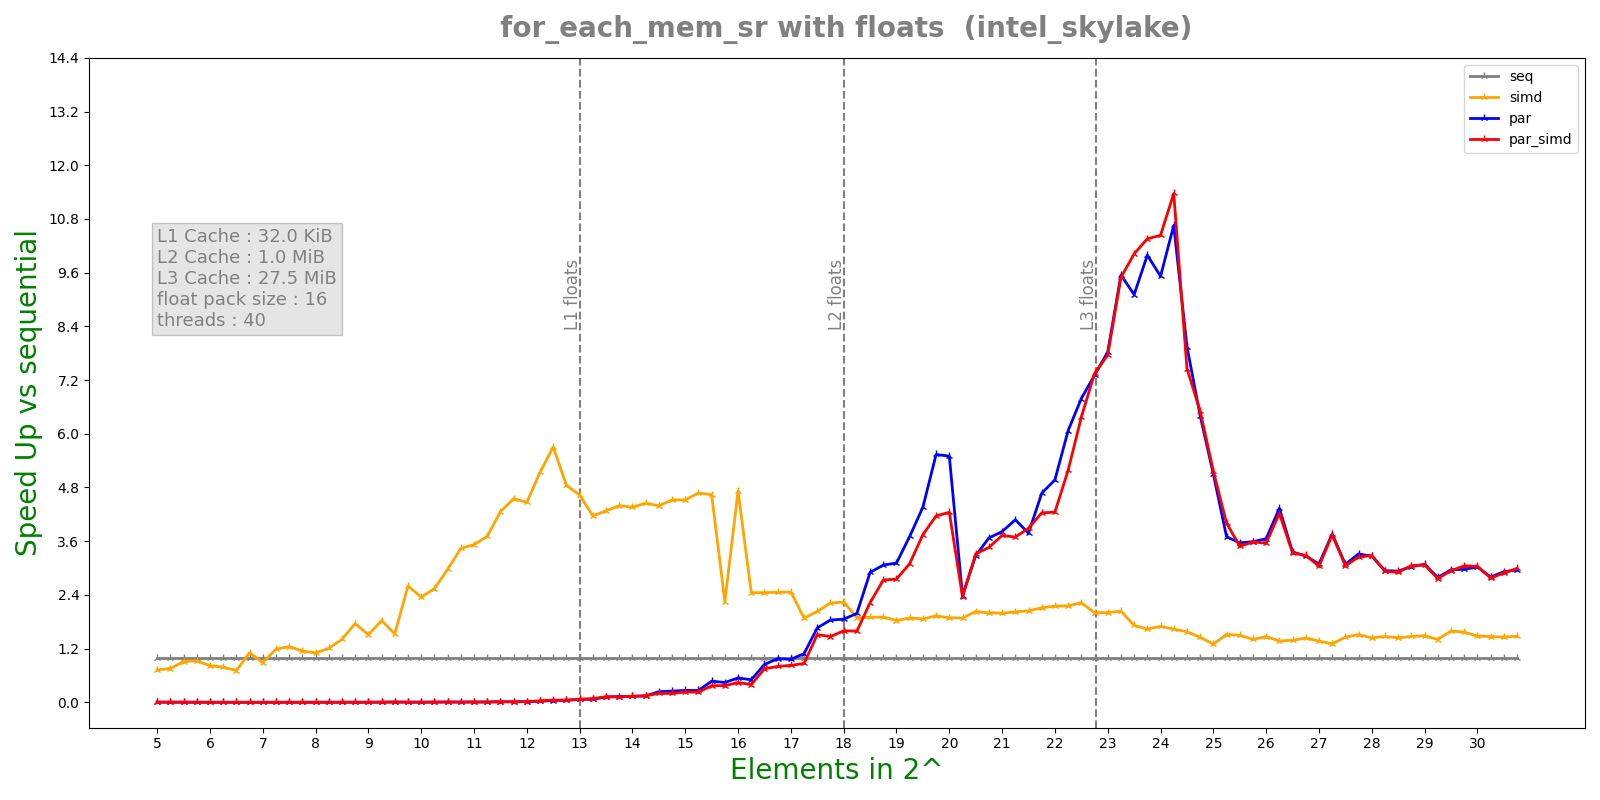

Source data for this figure (header and first rows):
n, lane, threads, seq, simd, par, par_simd
5, 16, 40, 1.31e-07, 1.85e-07, 5.0692e-05, 5.1293e-05
5, 16, 40, 1.05e-07, 1.09e-07, 2.6517e-05, 1.7548e-05
5, 16, 40, 6.9e-08, 1.25e-07, 1.9228e-05, 2.2781e-05
5, 16, 40, 7.9e-08, 8.9e-08, 2.2177e-05, 2.4156e-05
5, 16, 40, 7.7e-08, 9.1e-08, 1.9609e-05, 2.1528e-05
5.25, 16, 40, 7.7e-08, 1.09e-07, 4.565e-05, 5.043e-05
5.25, 16, 40, 8.9e-08, 1.15e-07, 3.5369e-05, 3.2806e-05
5.25, 16, 40, 9.1e-08, 1.2e-07, 2.6515e-05, 3.1026e-05
5.25, 16, 40, 9.3e-08, 1.18e-07, 2.5965e-05, 3.2917e-05
5.25, 16, 40, 7.2e-08, 1.33e-07, 3.5758e-05, 3.6765e-05
5.5, 16, 40, 1.22e-07, 1.19e-07, 4.3214e-05, 3.8633e-05
5.5, 16, 40, 1.11e-07, 1.28e-07, 5.5482e-05, 4.6827e-05
5.5, 16, 40, 9.5e-08, 1.24e-07, 5.0169e-05, 4.6417e-05
5.5, 16, 40, 9.2e-08, 1.22e-07, 5.5854e-05, 6.2115e-05
5.5, 16, 40, 1.18e-07, 1.17e-07, 4.8514e-05, 5.1459e-05
5.75, 16, 40, 1.12e-07, 1.26e-07, 6.2234e-05, 7.1426e-05
5.75, 16, 40, 1.12e-07, 1.26e-07, 7.8034e-05, 8.8391e-05
5.75, 16, 40, 9.4e-08, 1.12e-07, 7.1799e-05, 7.3334e-05
5.75, 16, 40, 7e-08, 7.8e-08, 7.6739e-05, 8.9409e-05
5.75, 16, 40, 1.13e-07, 1.21e-07, 7.8148e-05, 0.0001022
6, 16, 40, 9.6e-08, 1.15e-07, 8.3912e-05, 8.8436e-05
6, 16, 40, 9.3e-08, 8.8e-08, 9.9212e-05, 0.000104
6, 16, 40, 6.1e-08, 9.6e-08, 9.9657e-05, 0.0001153
6, 16, 40, 9.4e-08, 1.26e-07, 0.0001193, 0.0001308
6, 16, 40, 9.6e-08, 1.25e-07, 0.0001258, 0.0001434
6.25, 16, 40, 1e-07, 1.29e-07, 0.0001316, 0.0001258
6.25, 16, 40, 9.6e-08, 1.24e-07, 0.0001408, 0.0001426
6.25, 16, 40, 1.01e-07, 1.27e-07, 0.0001448, 0.0001352
6.25, 16, 40, 9.6e-08, 1.49e-07, 0.000168, 0.0001742
6.25, 16, 40, 1.04e-07, 1.27e-07, 0.0002046, 0.000205
6.5, 16, 40, 9.3e-08, 1.32e-07, 0.000239, 0.0002055
6.5, 16, 40, 1.14e-07, 1.5e-07, 0.0001066, 0.0002219
6.5, 16, 40, 8.5e-08, 1.25e-07, 0.0002051, 0.0002353
6.5, 16, 40, 9.2e-08, 1.3e-07, 0.0002376, 0.0002257
6.5, 16, 40, 9.1e-08, 8.9e-08, 0.0002458, 0.0002972
6.75, 16, 40, 1.42e-07, 1.3e-07, 0.0002274, 0.0002776
6.75, 16, 40, 1.28e-07, 1.24e-07, 0.0002528, 0.0002916
6.75, 16, 40, 1.36e-07, 1.28e-07, 0.0002598, 0.0002765
6.75, 16, 40, 1.43e-07, 1.37e-07, 0.0002955, 0.0001706
6.75, 16, 40, 1.47e-07, 1.22e-07, 0.0001921, 0.0003212
7, 16, 40, 1.17e-07, 1.32e-07, 0.0003488, 0.0004228
7, 16, 40, 1.13e-07, 1.3e-07, 0.0002525, 0.0004073
7, 16, 40, 1.22e-07, 1.3e-07, 0.0003898, 0.0003913
7, 16, 40, 1.2e-07, 1.33e-07, 0.0003863, 0.0003881
7, 16, 40, 1.14e-07, 1.45e-07, 0.000332, 0.0004004
7.25, 16, 40, 1.46e-07, 1.03e-07, 0.0003081, 0.0002798
7.25, 16, 40, 1.26e-07, 1.33e-07, 0.0003662, 0.0004113
7.25, 16, 40, 1.4e-07, 1.19e-07, 0.0003196, 0.0003619
7.25, 16, 40, 1.4e-07, 1.18e-07, 0.0004108, 0.0004057
7.25, 16, 40, 1.18e-07, 8.7e-08, 0.0002267, 0.0001188
7.5, 16, 40, 1.37e-07, 8.8e-08, 0.0003971, 0.0001324
7.5, 16, 40, 1.5e-07, 1.1e-07, 9.2439e-05, 0.0001384
7.5, 16, 40, 1.08e-07, 7.7e-08, 7.8409e-05, 0.000116
7.5, 16, 40, 1.36e-07, 1.84e-07, 0.0001295, 0.0001758
7.5, 16, 40, 1.38e-07, 1.3e-07, 0.0001462, 0.0001123
7.75, 16, 40, 1.87e-07, 1.44e-07, 0.0001862, 0.0001509
7.75, 16, 40, 1.62e-07, 1e-07, 0.0001853, 0.0001813
7.75, 16, 40, 1.65e-07, 1.4e-07, 0.0001976, 0.0001837
7.75, 16, 40, 1.63e-07, 2.29e-07, 0.0001395, 0.0002029
7.75, 16, 40, 1.65e-07, 1.57e-07, 0.0001073, 0.0001731
... 460 more rows
